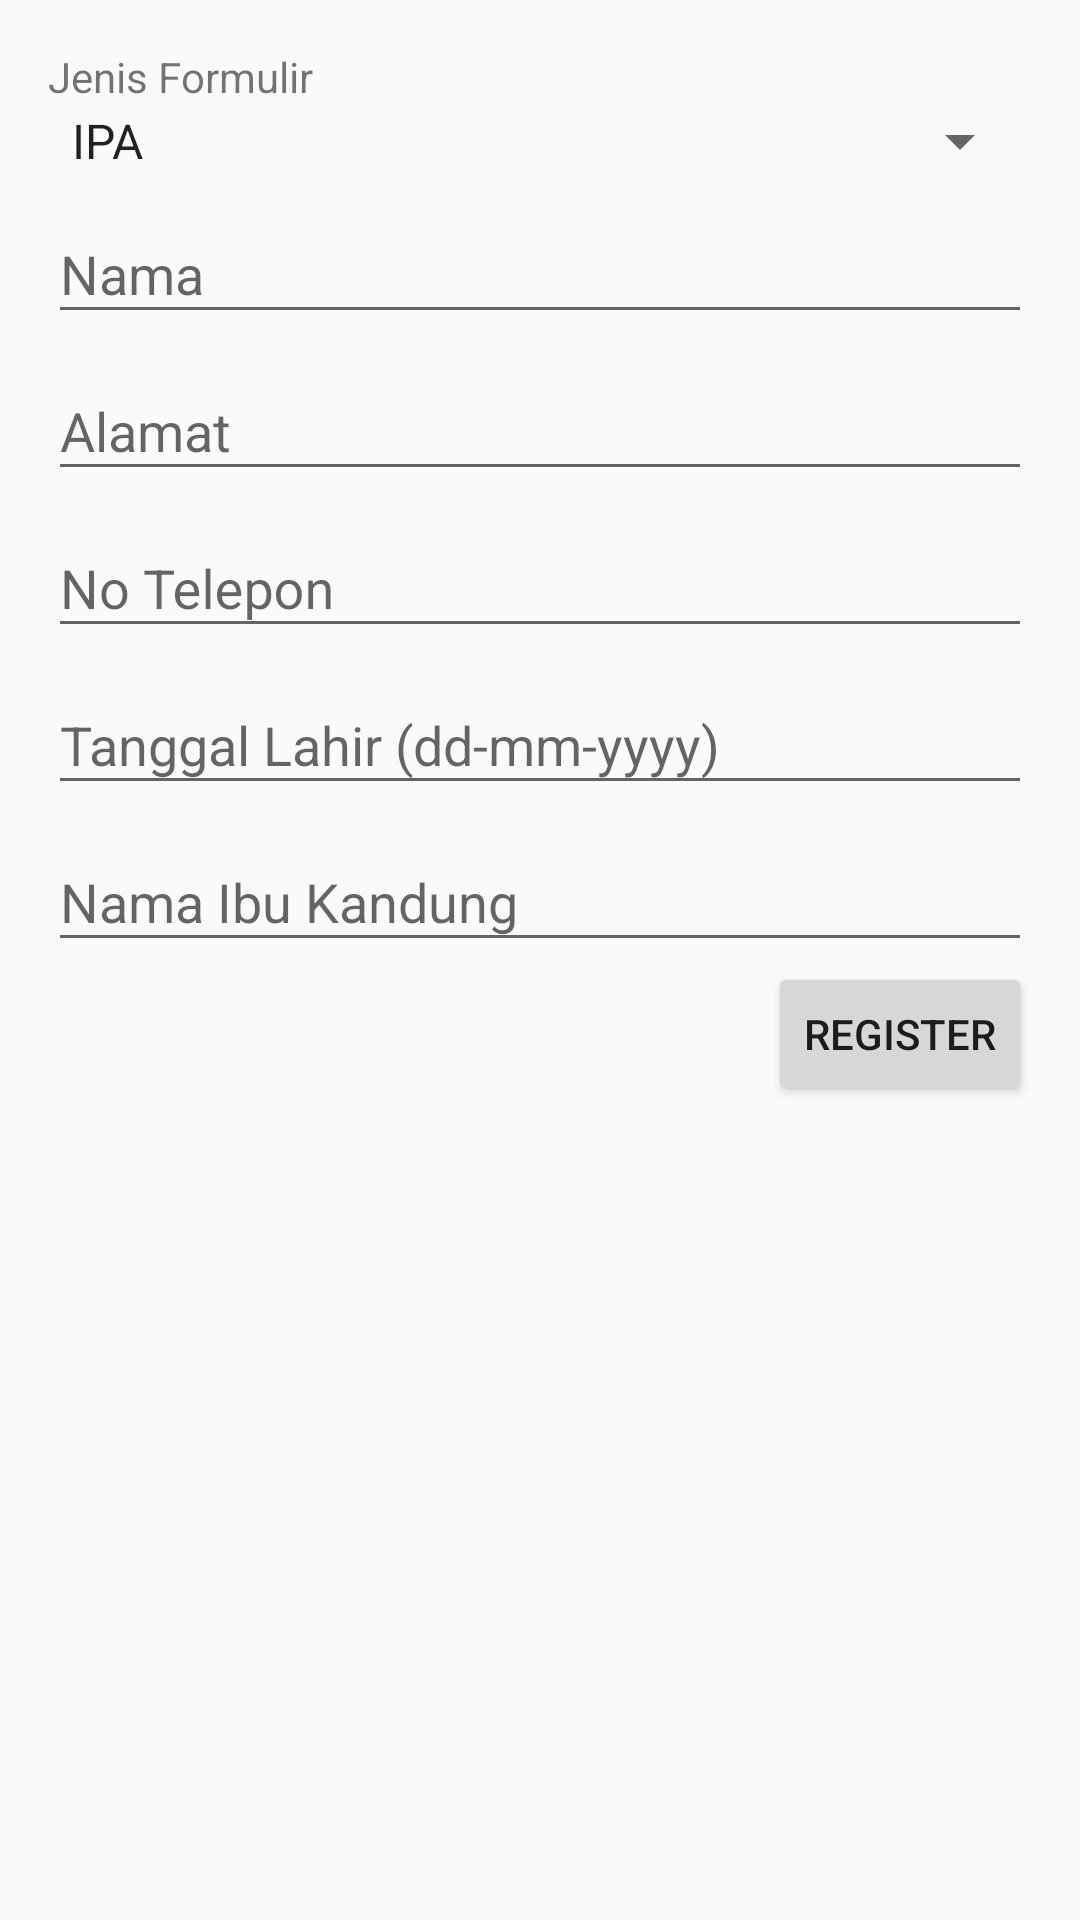

Reconstruct the res/layout file that produces this screen, plus the resources it refers to.
<!-- AndroidManifest.xml: application theme AppTheme -->
<!-- res/layout/activity_register.xml -->
<?xml version="1.0" encoding="utf-8"?>
<LinearLayout xmlns:android="http://schemas.android.com/apk/res/android"
    xmlns:tools="http://schemas.android.com/tools"
    android:layout_width="match_parent"
    android:layout_height="match_parent"
    android:paddingBottom="@dimen/activity_vertical_margin"
    android:paddingLeft="@dimen/activity_horizontal_margin"
    android:paddingRight="@dimen/activity_horizontal_margin"
    android:paddingTop="@dimen/activity_vertical_margin"
    android:orientation="vertical"
    tools:context=".activity.RegisterActivity">


    <TextView
        android:layout_width="wrap_content"
        android:layout_height="wrap_content"
        android:text="Jenis Formulir"/>
    <Spinner
        android:layout_width="match_parent"
        android:layout_height="wrap_content"
        android:id="@+id/jnsformulir"
        android:spinnerMode="dropdown"
        android:entries="@array/jnsform"
        android:prompt="@string/jnspromt"/>

    <android.support.design.widget.TextInputLayout
        android:layout_width="match_parent"
        android:layout_height="wrap_content">

        <EditText
            android:id="@+id/nama"
            android:layout_width="match_parent"
            android:layout_height="wrap_content"
            android:hint="Nama"
            android:imeOptions="actionUnspecified"
            android:inputType="text"
            android:maxLines="1"
            android:singleLine="true" />

    </android.support.design.widget.TextInputLayout>

    <android.support.design.widget.TextInputLayout
        android:layout_width="match_parent"
        android:layout_height="wrap_content">

        <EditText
            android:id="@+id/alamat"
            android:layout_width="match_parent"
            android:layout_height="wrap_content"
            android:hint="Alamat"
            android:imeOptions="actionUnspecified"
            android:inputType="text"
            android:maxLines="1"
            android:singleLine="true" />

    </android.support.design.widget.TextInputLayout>

    <android.support.design.widget.TextInputLayout
        android:layout_width="match_parent"
        android:layout_height="wrap_content">

        <EditText
            android:id="@+id/noTelp"
            android:layout_width="match_parent"
            android:layout_height="wrap_content"
            android:hint="No Telepon"
            android:imeOptions="actionUnspecified"
            android:inputType="number"
            android:ems="10"
            android:maxLines="1"
            android:singleLine="true" />

    </android.support.design.widget.TextInputLayout>

    <android.support.design.widget.TextInputLayout
        android:layout_width="match_parent"
        android:layout_height="wrap_content">

        <EditText
        android:id="@+id/tglLahir"
        android:layout_width="match_parent"
        android:layout_height="wrap_content"
        android:hint="Tanggal Lahir (dd-mm-yyyy)"
        android:imeOptions="actionUnspecified"
        android:inputType="date"
        android:maxLines="1"
        android:singleLine="true" />

    </android.support.design.widget.TextInputLayout>

    <android.support.design.widget.TextInputLayout
        android:layout_width="match_parent"
        android:layout_height="wrap_content">

        <EditText
            android:id="@+id/namaibu"
            android:layout_width="match_parent"
            android:layout_height="wrap_content"
            android:hint="Nama Ibu Kandung"
            android:imeOptions="actionDone"
            android:inputType="text"
            android:maxLines="1"
            android:singleLine="true" />

    </android.support.design.widget.TextInputLayout>

<Button
    android:id="@+id/btnRegistration"
    android:layout_width="wrap_content"
    android:layout_height="wrap_content"
    android:text="Register"
    android:layout_gravity="right"/>

</LinearLayout>
<!-- resources referenced by this layout -->
<resources>
  <string-array name="jnsform">
          <item>IPA</item>
          <item>IPS</item>
          <item>IPC</item>
      </string-array>
  <dimen name="activity_horizontal_margin">16dp</dimen>
  <dimen name="activity_vertical_margin">16dp</dimen>
  <string name="jnspromt">Jenis Formulir</string>
  <style name="AppTheme" parent="Theme.AppCompat.Light.DarkActionBar">
          
          <item name="colorPrimary">@color/colorPrimary</item>
          <item name="colorPrimaryDark">@color/colorPrimaryDark</item>
          <item name="colorAccent">@color/colorAccent</item>
      </style>
  <color name="colorPrimary">#FF9800</color>
  <color name="colorPrimaryDark">#F57C00</color>
  <color name="colorAccent">#FF5722</color>
</resources>
